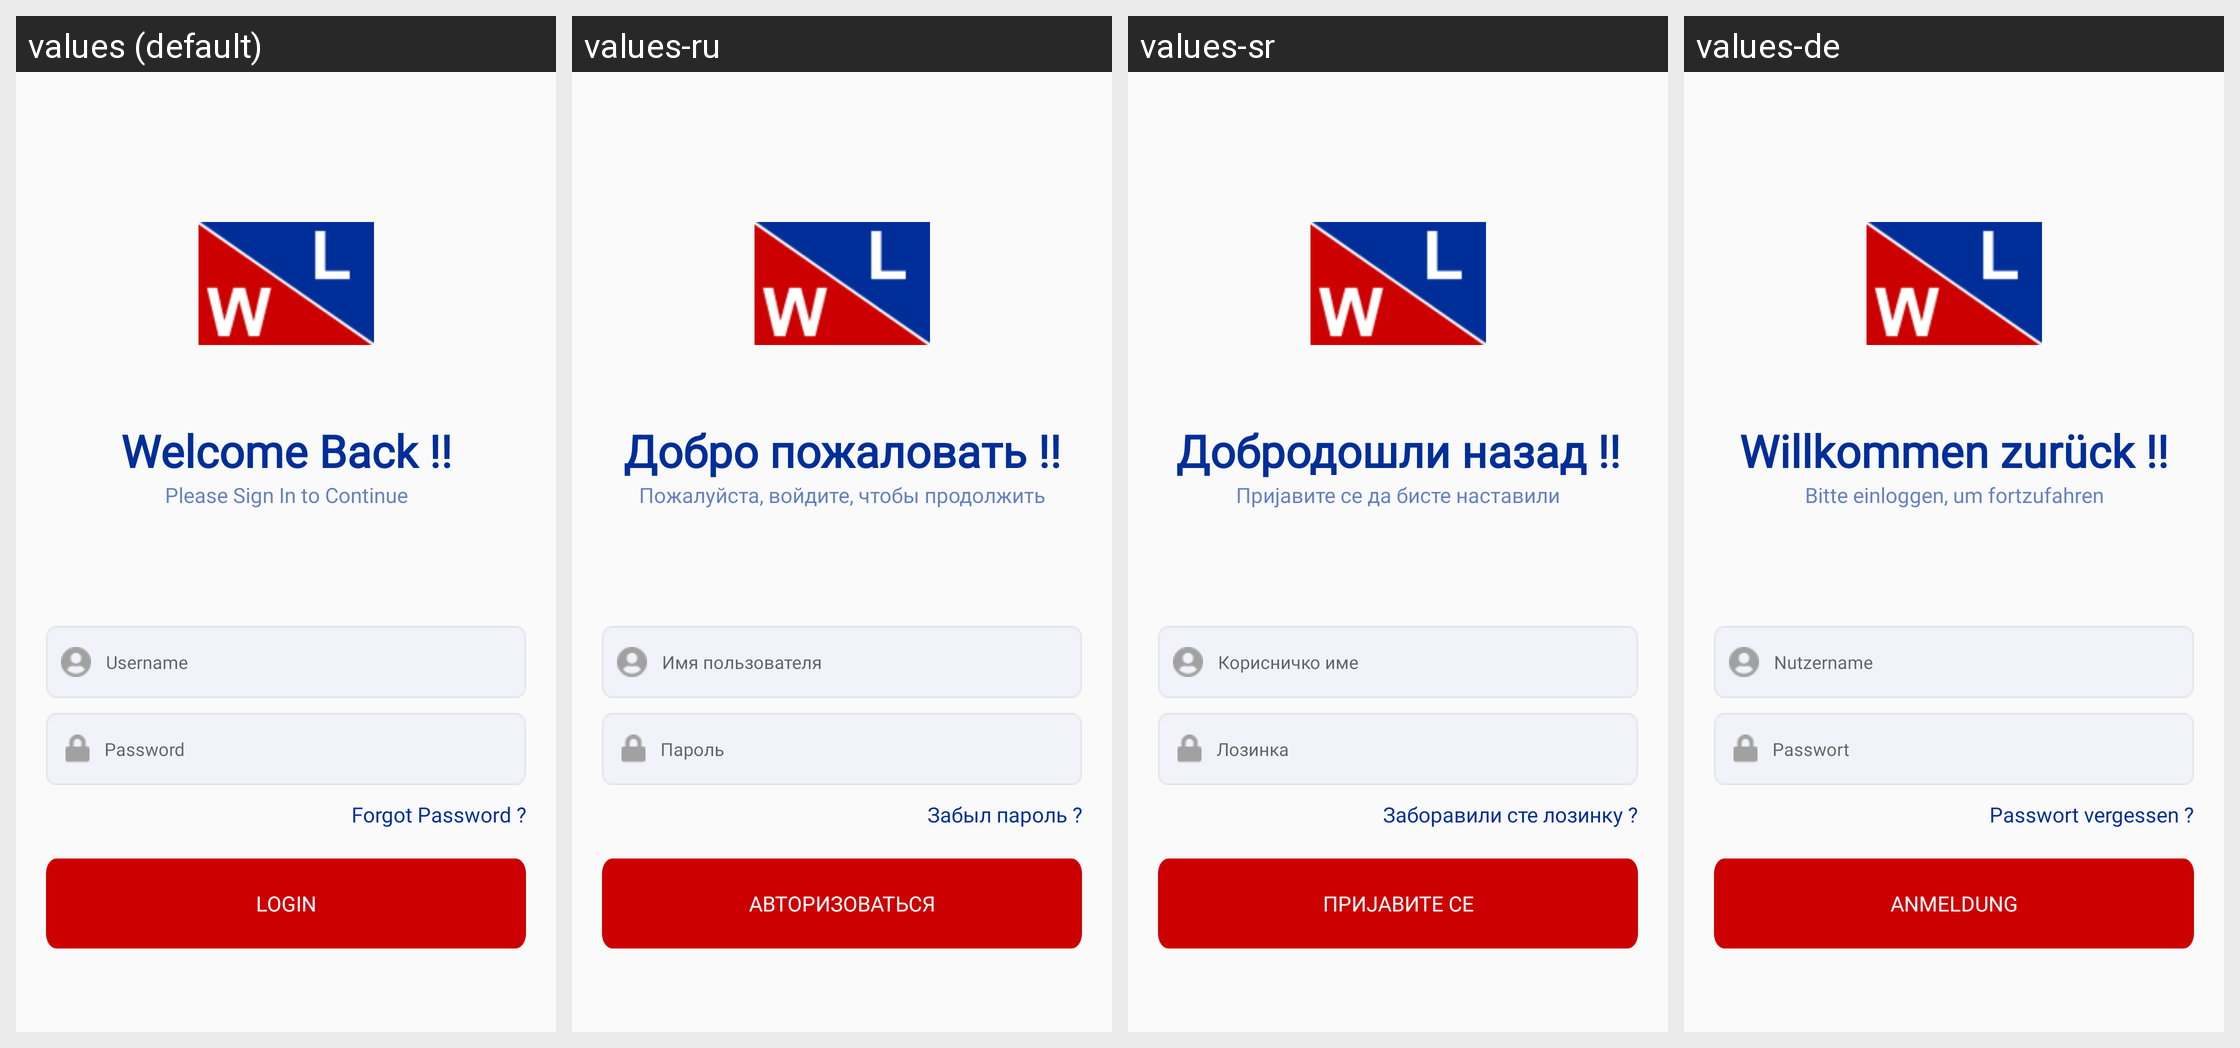

Here is an Android app screen in its default locale and in the app's own translations. Write out the translated-string differences for the strings that appear on this screen.
Android screen res/layout/activity_login.xml rendered under 4 locales, left to right: values (default), values-ru, values-sr, values-de. Device: Nexus 5 (rendered at 1080×1920; each locale shown at half size, 540×960, under a caption strip naming it); theme Theme.WalterLauk.
Strings drawn on this screen, with the default value and each locale's value (text and hints the layout hard-codes, and strings that could not be matched under every locale, appear in the picture but are not listed):

welcome_back
  values: Welcome Back !!
  values-ru: Добро пожаловать !!
  values-sr: Добродошли назад !!
  values-de: Willkommen zurück !!

please_signIn_to
  values: Please Sign In to Continue
  values-ru: Пожалуйста, войдите, чтобы продолжить
  values-sr: Пријавите се да бисте наставили
  values-de: Bitte einloggen, um fortzufahren

user_name
  values: Username
  values-ru: Имя пользователя
  values-sr: Корисничко име
  values-de: Nutzername

password
  values: Password
  values-ru: Пароль
  values-sr: Лозинка
  values-de: Passwort

forget_password
  values: Forgot Password ?
  values-ru: Забыл пароль ?
  values-sr: Заборавили сте лозинку ?
  values-de: Passwort vergessen ?

login
  values: LOGIN
  values-ru: АВТОРИЗОВАТЬСЯ
  values-sr: ПРИЈАВИТЕ СЕ
  values-de: ANMELDUNG
